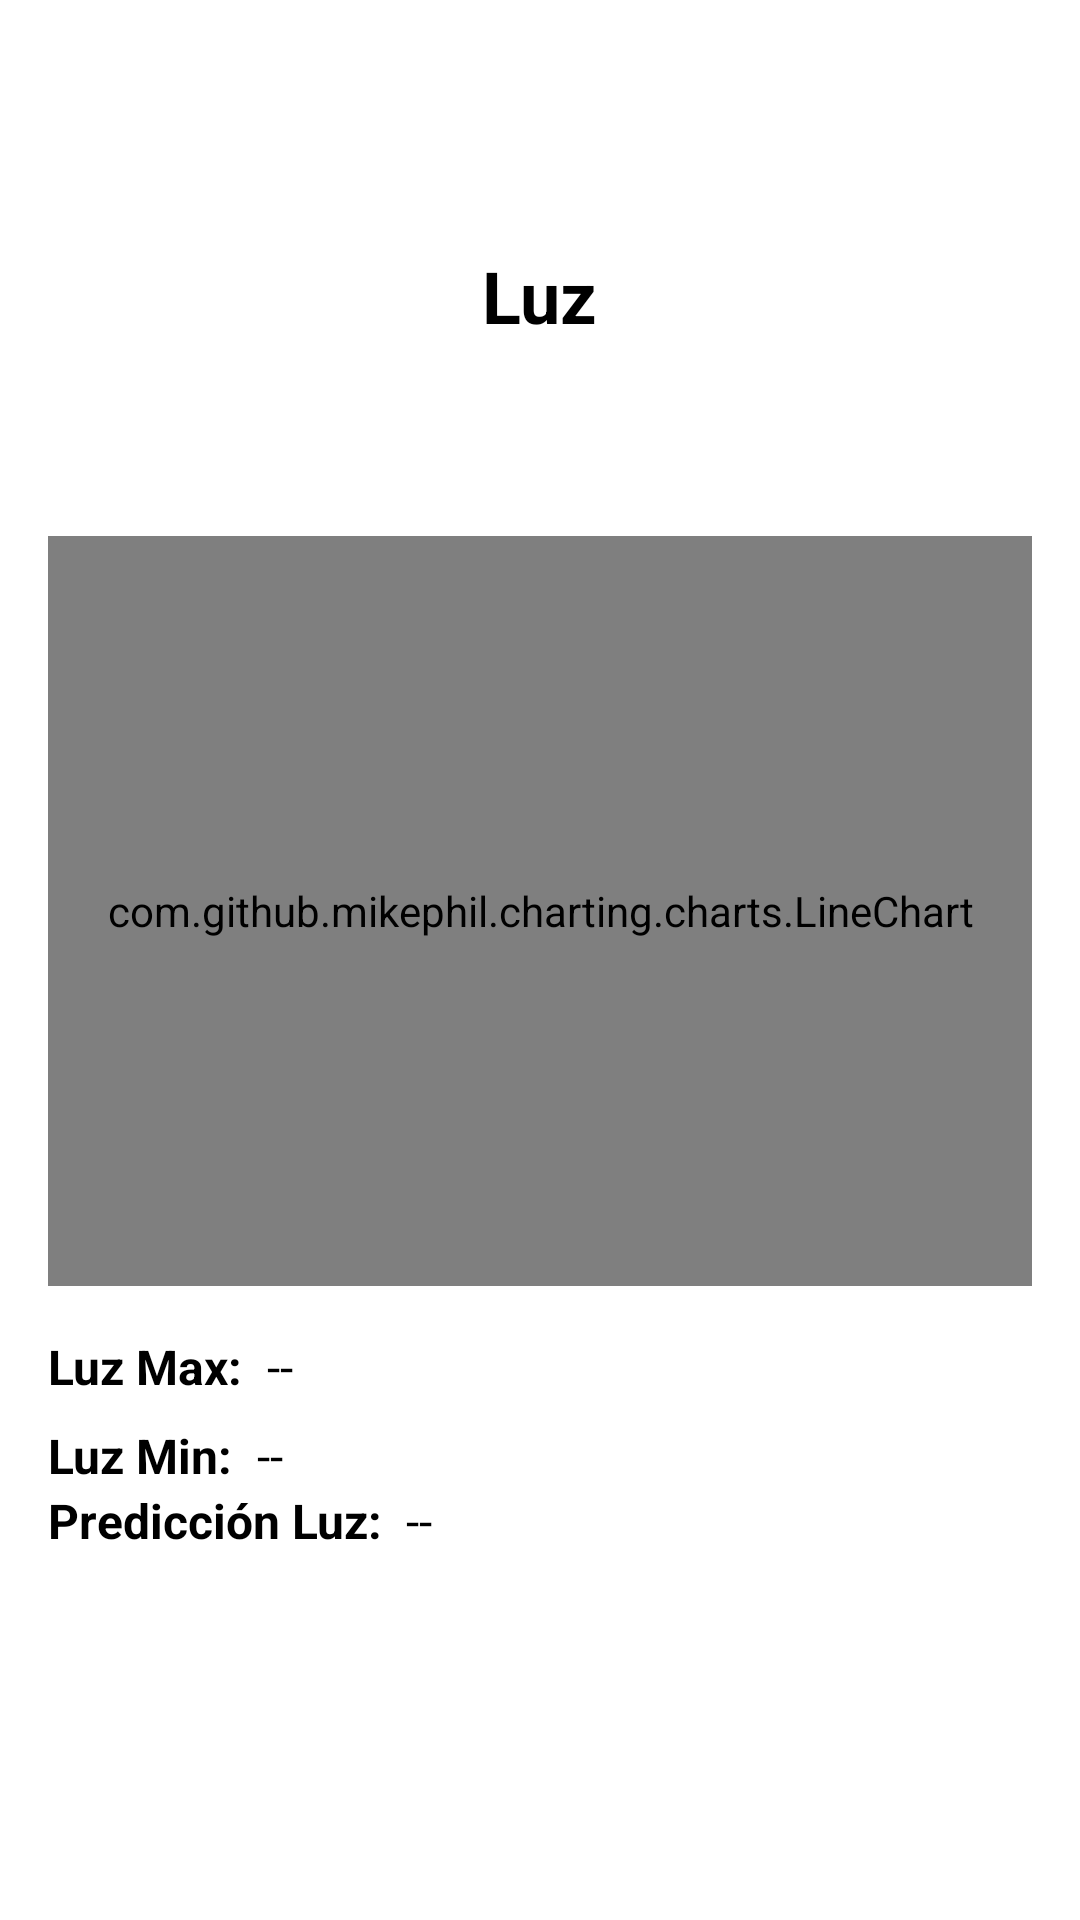

Write the Android layout XML for this screen, with the resource values it uses.
<!-- AndroidManifest.xml: application theme Theme.EarthCare -->
<!-- res/layout/activity_luz.xml -->
<?xml version="1.0" encoding="utf-8"?>
<androidx.constraintlayout.widget.ConstraintLayout xmlns:android="http://schemas.android.com/apk/res/android"
    xmlns:app="http://schemas.android.com/apk/res-auto"
    xmlns:tools="http://schemas.android.com/tools"
    android:layout_width="match_parent"
    android:layout_height="match_parent"
    android:padding="16dp"
    android:background="@android:color/white"
    tools:context=".LuzActivity">

    <TextView
        android:id="@+id/textViewTitleLuz"
        android:layout_width="wrap_content"
        android:layout_height="wrap_content"
        android:text="Luz"
        android:textColor="@android:color/black"
        android:textSize="24sp"
        android:textStyle="bold"
        app:layout_constraintTop_toTopOf="parent"
        app:layout_constraintStart_toStartOf="parent"
        app:layout_constraintEnd_toEndOf="parent"
        app:layout_constraintBottom_toTopOf="@id/imageViewIconLuz"
        app:layout_constraintVertical_chainStyle="packed"/>

    <ImageView
        android:id="@+id/imageViewIconLuz"
        android:layout_width="48dp"
        android:layout_height="48dp"
        android:src="@drawable/ic_luz" 
        android:contentDescription="Icono de luz"
        app:layout_constraintTop_toBottomOf="@id/textViewTitleLuz"
        app:layout_constraintStart_toStartOf="parent"
        app:layout_constraintEnd_toEndOf="parent"
        app:layout_constraintBottom_toTopOf="@id/chartLuz"/>

    <com.github.mikephil.charting.charts.LineChart
        android:id="@+id/chartLuz"
        android:layout_width="0dp"
        android:layout_height="250dp"
        android:layout_marginTop="16dp"
        app:layout_constraintTop_toBottomOf="@id/imageViewIconLuz"
        app:layout_constraintStart_toStartOf="parent"
        app:layout_constraintEnd_toEndOf="parent"
        app:layout_constraintBottom_toTopOf="@id/textViewMaxLuzLabel"/>

    <TextView
        android:id="@+id/textViewMaxLuzLabel"
        android:layout_width="wrap_content"
        android:layout_height="wrap_content"
        android:text="Luz Max:"
        android:textColor="@android:color/black"
        android:textSize="16sp"
        android:textStyle="bold"
        app:layout_constraintTop_toBottomOf="@id/chartLuz"
        app:layout_constraintStart_toStartOf="parent"
        app:layout_constraintBottom_toTopOf="@id/textViewMinLuzLabel"
        android:layout_marginTop="16dp"/>

    <TextView
        android:id="@+id/textViewMaxLuzValue"
        android:layout_width="wrap_content"
        android:layout_height="wrap_content"
        android:text="--"
        android:textColor="@android:color/black"
        android:textSize="16sp"
        app:layout_constraintTop_toTopOf="@id/textViewMaxLuzLabel"
        app:layout_constraintStart_toEndOf="@id/textViewMaxLuzLabel"
        android:layout_marginStart="8dp"/>

    <TextView
        android:id="@+id/textViewMinLuzLabel"
        android:layout_width="wrap_content"
        android:layout_height="wrap_content"
        android:text="Luz Min:"
        android:textColor="@android:color/black"
        android:textSize="16sp"
        android:textStyle="bold"
        app:layout_constraintTop_toBottomOf="@id/textViewMaxLuzLabel"
        app:layout_constraintStart_toStartOf="parent"
        app:layout_constraintBottom_toTopOf="@id/textViewPrediccionLuzLabel"
        android:layout_marginTop="8dp"/>

    <TextView
        android:id="@+id/textViewMinLuzValue"
        android:layout_width="wrap_content"
        android:layout_height="wrap_content"
        android:text="--"
        android:textColor="@android:color/black"
        android:textSize="16sp"
        app:layout_constraintTop_toTopOf="@id/textViewMinLuzLabel"
        app:layout_constraintStart_toEndOf="@id/textViewMinLuzLabel"
        android:layout_marginStart="8dp"/>

    <TextView
        android:id="@+id/textViewPrediccionLuzLabel"
        android:layout_width="wrap_content"
        android:layout_height="wrap_content"
        android:text="Predicción Luz:"
        android:textColor="@android:color/black"
        android:textSize="16sp"
        android:textStyle="bold"
        app:layout_constraintTop_toBottomOf="@id/textViewMinLuzLabel"
        app:layout_constraintStart_toStartOf="parent"
        app:layout_constraintBottom_toTopOf="@id/imageButtonBackLuz"/>

    <TextView
        android:id="@+id/textViewPrediccionLuzValue"
        android:layout_width="wrap_content"
        android:layout_height="wrap_content"
        android:text="--"
        android:textColor="@android:color/black"
        android:textSize="16sp"
        app:layout_constraintTop_toTopOf="@id/textViewPrediccionLuzLabel"
        app:layout_constraintStart_toEndOf="@id/textViewPrediccionLuzLabel"
        android:layout_marginStart="8dp"/>

    <ImageButton
        android:id="@+id/imageButtonBackLuz"
        android:layout_width="wrap_content"
        android:layout_height="wrap_content"
        android:src="@drawable/ic_back_arrow" 
        android:background="?attr/selectableItemBackgroundBorderless"
        android:contentDescription="Botón de regreso"
        app:layout_constraintBottom_toBottomOf="parent"
        app:layout_constraintStart_toStartOf="parent"
        android:layout_marginBottom="16dp"/>

</androidx.constraintlayout.widget.ConstraintLayout>
<!-- resources referenced by this layout -->
<resources>
  <!-- drawable ic_back_arrow (drawable) -->
  <vector xmlns:android="http://schemas.android.com/apk/res/android"
      android:width="24dp"
      android:height="24dp"
      android:viewportWidth="24.0"
      android:viewportHeight="24.0">
      <path
          android:fillColor="#FFFFFF"
          android:pathData="M12,4l-8,8 8,8 1.41,-1.41L6.83,13H20v-2H6.83l6.58,-6.59L12,4z"/>
  </vector>
  <style name="Theme.EarthCare" parent="Base.Theme.EarthCare" />
  <style name="Base.Theme.EarthCare" parent="Theme.Material3.DayNight.NoActionBar">
          
          
      </style>
</resources>
